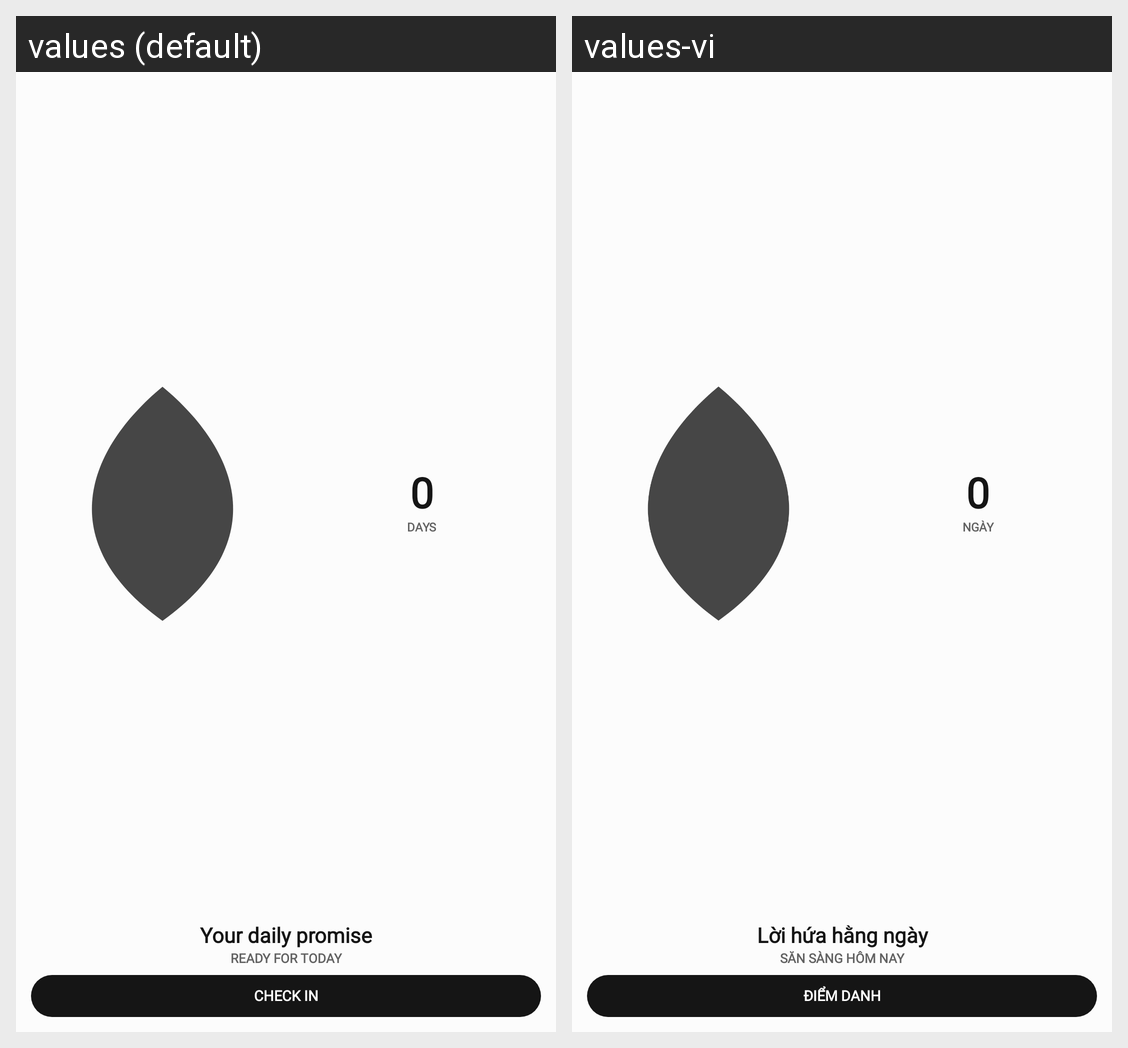

Here is an Android app screen in its default locale and in the app's own translations. Write out the translated-string differences for the strings that appear on this screen.
Android screen res/layout/widget_layout.xml rendered under 2 locales, left to right: values (default), values-vi. Device: Nexus 5 (rendered at 1080×1920; each locale shown at half size, 540×960, under a caption strip naming it); theme Theme.StreakWidget.
Strings drawn on this screen, with the default value and each locale's value (text and hints the layout hard-codes, and strings that could not be matched under every locale, appear in the picture but are not listed):

widget_preview_count
  values: 0
  values-vi: 0

widget_preview_days
  values: DAYS
  values-vi: NGÀY

widget_preview_goal
  values: Your daily promise
  values-vi: Lời hứa hằng ngày

widget_preview_status
  values: READY FOR TODAY
  values-vi: SẴN SÀNG HÔM NAY

widget_preview_check_in
  values: CHECK IN
  values-vi: ĐIỂM DANH
